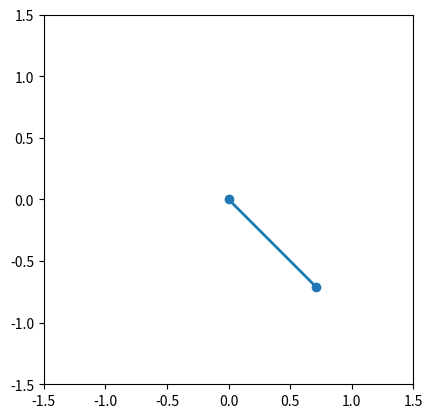

Generate this figure with matplotlib:
import numpy as np
import matplotlib.pyplot as plt
from matplotlib.animation import FuncAnimation
import math


def plotPendulum():

    # Initial conditions
    theta = [math.pi/4]  # initial angle of the pendulum
    omega = [0.0]  # initial angular velocity of the pendulum
    h = 0.01  # time step
    g = 9.81  # accerlation due to gravity
    L = 1.0  # length of pendulum

    tPoints = list(np.arange(0, 10, h))

    # using Forward Euler method
    for i in range(1, len(tPoints)):
        theta.append(theta[i-1] + omega[i-1] * h)
        omega.append(omega[i-1] - (g / L)*math.sin(theta[i-1]) * h)

    # x-coordinates of the pendulum bob
    xPoints = list(L * np.sin(theta))
    # y-coordinates of the pendulum bob
    yPoints = list(-L * np.cos(theta))

    fig, ax = plt.subplots()
    ax.set_xlim((-1.5, 1.5))
    ax.set_ylim((-1.5, 1.5))
    ax.set_aspect('equal')
    line, = ax.plot([], [], 'o-', lw=2)

    def animate(i):
        line.set_data([0, xPoints[i]], [0, yPoints[i]])
        return (line,)

    # create an animation using the line object and update function
    _ = FuncAnimation(fig, animate, frames=len(tPoints), interval=h*1000, blit=True)
    # _.save('q3.gif')
    plt.show()


if __name__ == '__main__':

    plotPendulum()
